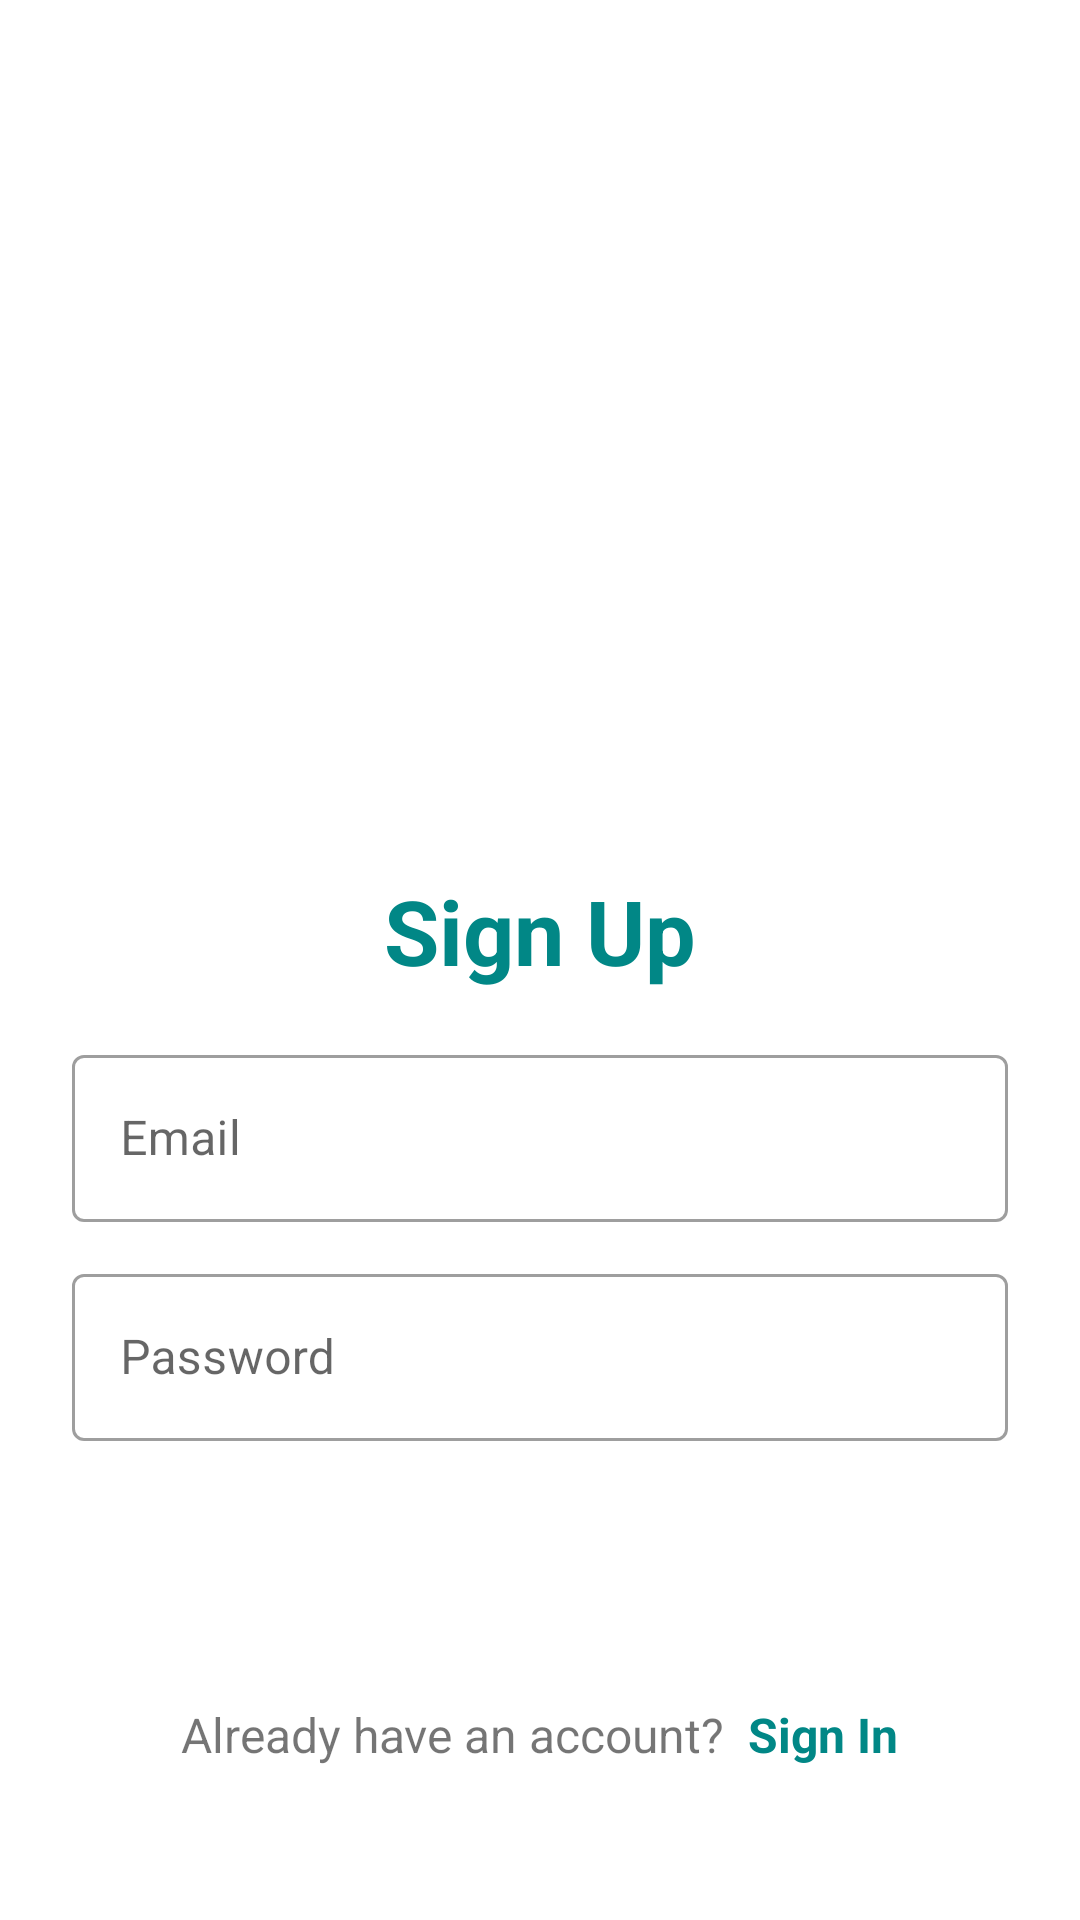

Android layout source for this screen:
<!-- AndroidManifest.xml: application theme Theme.ArduinoTemp -->
<!-- res/layout/activity_register.xml -->
<?xml version="1.0" encoding="utf-8"?>
        <LinearLayout xmlns:android="http://schemas.android.com/apk/res/android"
            xmlns:app="http://schemas.android.com/apk/res-auto"
            xmlns:tools="http://schemas.android.com/tools"
            android:layout_width="match_parent"
            android:layout_height="match_parent"
            android:orientation="vertical"
            android:padding="24dp"
            tools:context=".LoginActivity">

            <ImageView
                android:id="@+id/imageView"
                android:layout_width="200dp"
                android:layout_height="200dp"
                android:layout_gravity="center"
                android:layout_marginTop="25dp"
                android:src="@drawable/up"/>

            <LinearLayout
                android:layout_width="match_parent"
                android:layout_height="match_parent"
                android:orientation="vertical"
                android:layout_gravity="center"
                android:layout_marginTop="25dp">

                <TextView
                    android:layout_width="match_parent"
                    android:layout_height="wrap_content"
                    android:text="Sign Up"
                    android:textSize="30sp"
                    android:textStyle="bold"
                    android:textColor="@color/teal_700"
                    android:gravity="center_horizontal"
                    android:layout_marginVertical="16dp"/>


                <com.google.android.material.textfield.TextInputLayout
                    android:layout_width="match_parent"
                    style="@style/Widget.MaterialComponents.TextInputLayout.OutlinedBox"
                    android:layout_height="wrap_content">

                    <com.google.android.material.textfield.TextInputEditText
                        android:id="@+id/RegEmail"
                        android:layout_width="match_parent"
                        android:layout_height="wrap_content"
                        android:hint="Email"
                       android:inputType="textEmailAddress"/>
                </com.google.android.material.textfield.TextInputLayout>


                <com.google.android.material.textfield.TextInputLayout
                    android:layout_width="match_parent"
                    style="@style/Widget.MaterialComponents.TextInputLayout.OutlinedBox"
                    android:layout_height="wrap_content"
                    android:layout_marginTop="12dp">

                    <com.google.android.material.textfield.TextInputEditText
                        android:id="@+id/RegPass"
                        android:layout_width="match_parent"
                        android:layout_height="wrap_content"
                        android:hint="Password"
                        android:inputType="textPassword"/>
                </com.google.android.material.textfield.TextInputLayout>

                <com.google.android.material.button.MaterialButton
                    android:id="@+id/btnRegister"
                    android:layout_width="match_parent"
                    android:layout_height="wrap_content"
                    android:layout_marginTop="24dp"
                    android:background="@drawable/rounded"
                    android:text="Sign up"/>

                <LinearLayout
                    android:layout_width="match_parent"
                    android:layout_height="wrap_content"
                    android:layout_marginTop="15dp"
                    android:gravity="center"
                    android:orientation="horizontal">

                    <TextView
                        android:layout_width="wrap_content"
                        android:layout_height="wrap_content"
                        android:text="Already have an account?"
                        android:textSize="16sp"/>

                    <TextView
                        android:id="@+id/tvLoginHere"
                        android:layout_width="wrap_content"
                        android:layout_height="wrap_content"
                        android:layout_marginLeft="8dp"
                        android:text="Sign In"
                        android:textColor="@color/teal_700"
                        android:textStyle="bold"
                        android:textSize="16sp"/>

                </LinearLayout>

            </LinearLayout>

        </LinearLayout>
<!-- resources referenced by this layout -->
<resources>
  <style name="Theme.ArduinoTemp" parent="Theme.MaterialComponents.DayNight.DarkActionBar">
          
          <item name="colorPrimary">@color/purple_500</item>
          <item name="colorPrimaryVariant">@color/purple_700</item>
          <item name="colorOnPrimary">@color/white</item>
          
          <item name="colorSecondary">@color/teal_200</item>
          <item name="colorSecondaryVariant">@color/teal_700</item>
          <item name="colorOnSecondary">@color/black</item>
          
          <item name="android:statusBarColor" tools:targetApi="21">?attr/colorPrimaryVariant</item>
          
      </style>
  <!-- not gathered from this repository: default colours our renderer supplied (Android Studio template values) -->
  <color name="purple_500">#FF6200EE</color>
  <color name="purple_700">#FF3700B3</color>
  <color name="teal_200">#FF03DAC5</color>
  <color name="teal_700">#FF018786</color>
  <color name="black">#FF000000</color>
  <color name="white">#FFFFFFFF</color>
</resources>
